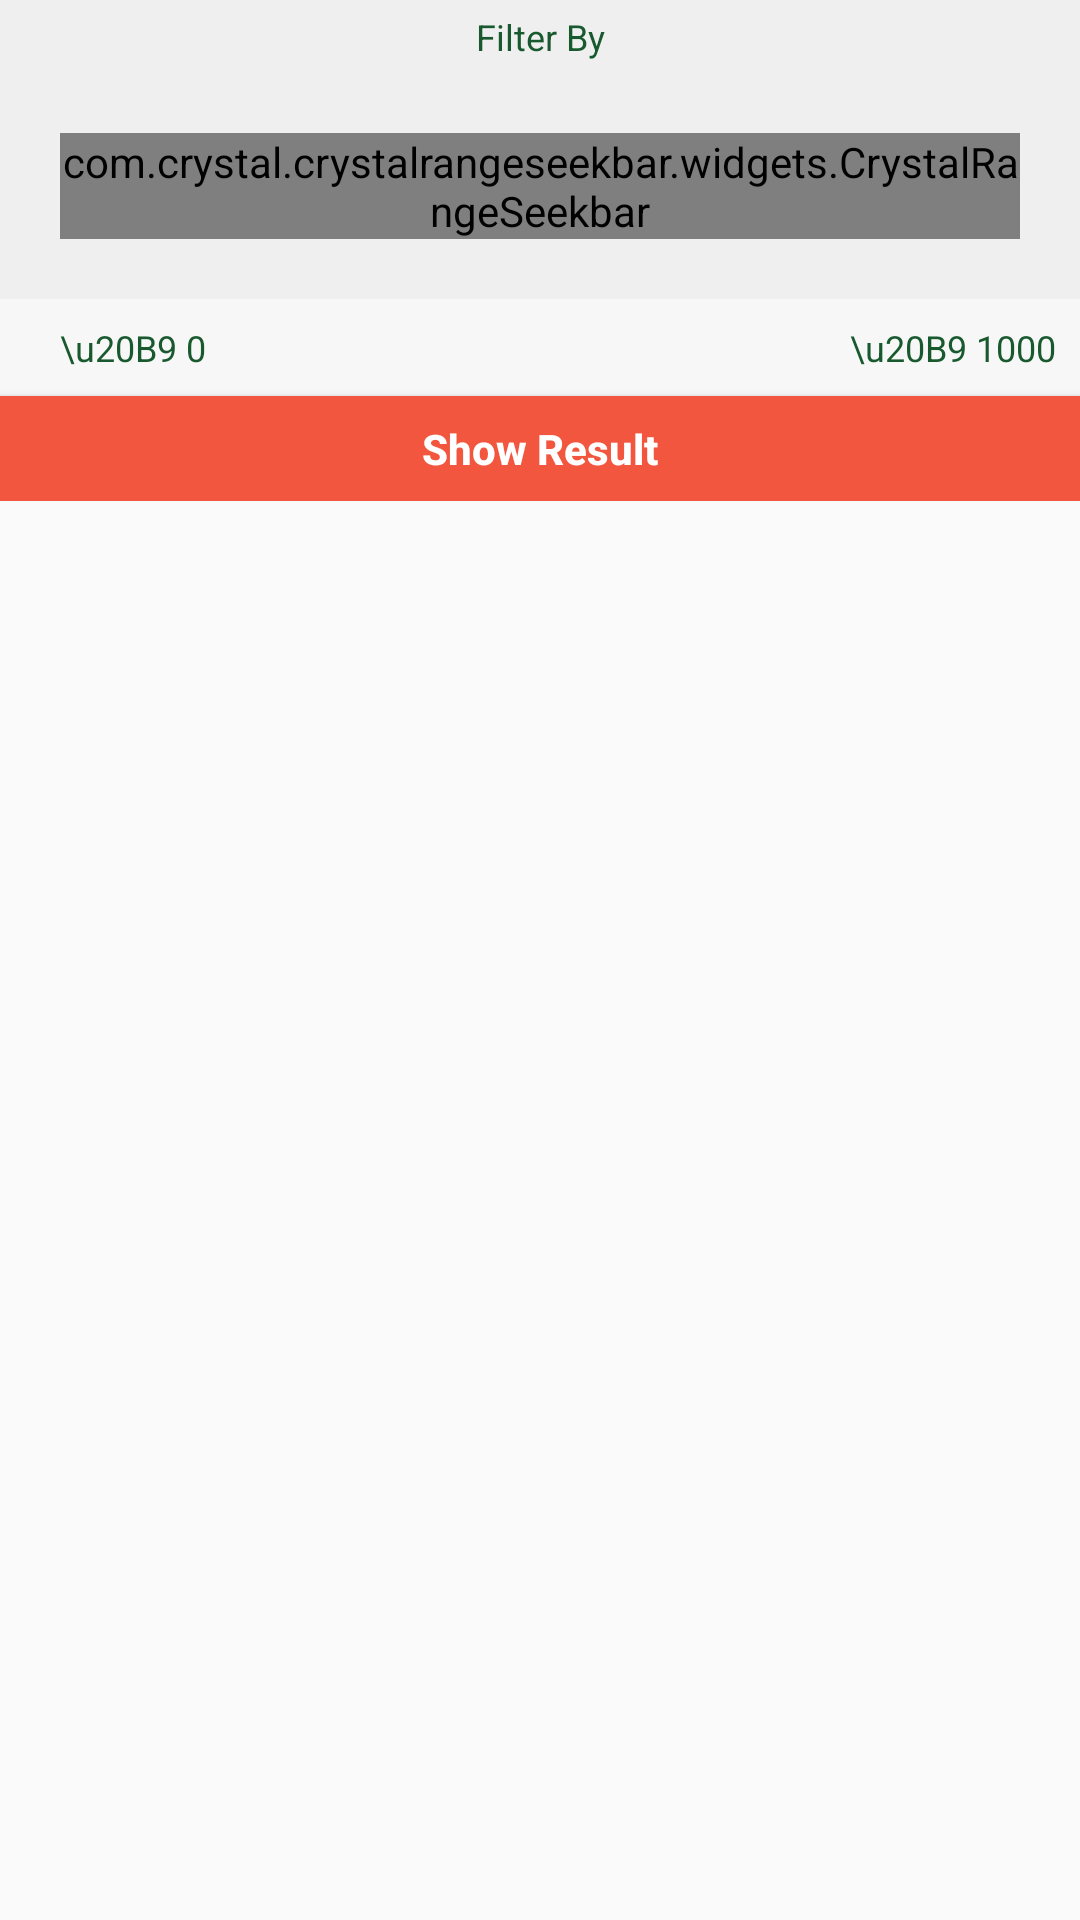

Android layout source for this screen:
<!-- AndroidManifest.xml: application theme AppTheme -->
<!-- res/layout/layout_filter_categories.xml -->
<?xml version="1.0" encoding="utf-8"?>
<android.support.constraint.ConstraintLayout xmlns:android="http://schemas.android.com/apk/res/android"
    xmlns:tools="http://schemas.android.com/tools"
    android:layout_width="match_parent"
    android:layout_height="match_parent"
    xmlns:app="http://schemas.android.com/apk/res-auto">
    <LinearLayout android:id="@+id/layout_items"
                  android:layout_width="match_parent"
                  android:layout_height="0dp"
                  android:layout_weight="10"
                  android:background="#efefef"
                  android:orientation="vertical"
                  >
        <TextView
            android:layout_width="match_parent"
            android:layout_height="wrap_content"
            style="@style/text_view_style"
            android:text="Filter By"
            android:padding="@dimen/margin_small"
            android:layout_marginStart="0dp"
            android:elevation="30dp"/>

        <com.crystal.crystalrangeseekbar.widgets.CrystalRangeSeekbar
            android:id="@+id/range_seekbar"
            android:layout_width="match_parent"
            android:layout_height="wrap_content"
            android:background="@color/bg1"
            android:layout_margin="20dp"
            app:corner_radius="2"
            app:min_value="0"
            app:max_value="1000"
            app:left_thumb_color="@color/colorAccent"
            app:right_thumb_color="@color/colorAccent"
            app:bar_color="#71ad7d"
            app:left_thumb_color_pressed="#55d58d"
            app:right_thumb_color_pressed="#55d58d"
            app:bar_highlight_color="#15673e"
            app:data_type="_integer"/>

        <RelativeLayout
                android:layout_width="match_parent"
                android:layout_height="wrap_content"
                android:background="#f7f7f7"
                android:orientation="horizontal"
                android:gravity="center"
                android:padding="@dimen/margin_medium">

            <TextView
                    android:layout_height="wrap_content"
                    android:layout_weight="1"
                android:id="@+id/min_price"
                    style="@style/text_view_style"
                    android:text="\u20B9 0"
                    android:layout_alignParentTop="true"
                    android:layout_alignParentStart="true"
                    android:layout_width="wrap_content"/>

            
            
            
            
            
            
            

            <TextView
                    android:layout_width="wrap_content"
                    android:layout_height="wrap_content"
                android:id="@+id/max_price"
                    android:layout_weight="1"
                    style="@style/text_view_style"
                    android:gravity="right"
                    android:text="\u20B9 1000"
                    android:layout_alignParentEnd="true"
                    android:layout_alignParentTop="true"/>
        </RelativeLayout>
        <Button android:id="@+id/show_result"
                android:layout_width="match_parent"
                android:layout_height="35dp"
                android:background="@color/orange_light"
                android:text="Show Result"
                android:textAllCaps="false"
                android:textSize="14dp"
                android:textColor="@color/gen_white"
                android:textStyle="bold"
                android:gravity="center"/>
    </LinearLayout>


</android.support.constraint.ConstraintLayout>
<!-- resources referenced by this layout -->
<resources>
  <color name="bg1">#f7f7f7</color>
  <color name="colorAccent">#18592E</color>
  <color name="gen_white">#FFFFFF</color>
  <color name="orange_light">#f2563e</color>
  <dimen name="margin_medium">8dp</dimen>
  <dimen name="margin_small">4dp</dimen>
  <style name="text_view_style">
          <item name="android:layout_width">match_parent</item>
          <item name="android:layout_height">wrap_content</item>
          <item name="android:textSize">@dimen/text_size_medium</item>
          <item name="android:textColor">@color/text_color</item>
          <item name="android:textAlignment">center</item>
          <item name="android:layout_marginStart">12dp</item>
      </style>
  <style name="AppTheme" parent="Theme.AppCompat.Light">
          
          <item name="colorPrimary">@color/colorPrimary</item>
          <item name="colorPrimaryDark">@color/colorPrimaryDark</item>
          <item name="colorAccent">@color/colorAccent</item>
          <item name="android:navigationMode">tabMode</item>
          <item name="android:statusBarColor">@color/colorPrimaryDark</item>
          <item name="android:windowLightStatusBar">true</item>
      </style>
  <dimen name="text_size_medium">12dp</dimen>
  <color name="text_color">#18592E</color>
  <color name="colorPrimary">#ffffff</color>
  <color name="colorPrimaryDark">#ffffff</color>
</resources>
